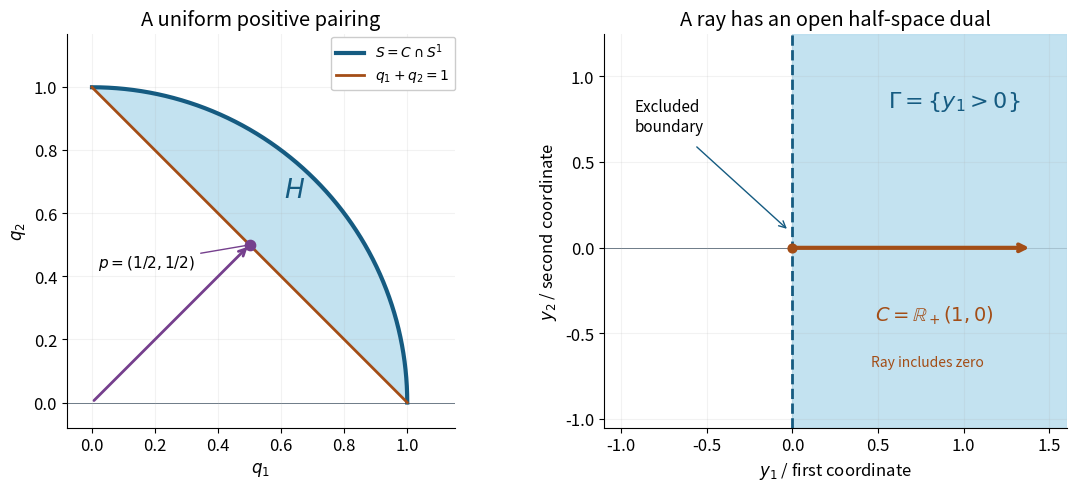

Generate this figure with matplotlib: (Note: this script raises an exception after producing the figure.)
"""Exact planar cones for AN01-U093 Lemma 7a; original illustration, CC0."""
from pathlib import Path
import numpy as np
import matplotlib
matplotlib.use('Agg')
import matplotlib.pyplot as plt
from matplotlib.patches import Polygon
plt.rcParams.update({'font.size':12,'svg.hashsalt':'AN01-proper-cone-duality'})
fig,axs=plt.subplots(1,2,figsize=(11,4.8),layout='constrained')
ax=axs[0];theta=np.linspace(0,np.pi/2,241)
arc=np.column_stack([np.cos(theta),np.sin(theta)])
ax.add_patch(Polygon(arc,closed=True,facecolor='#b5dbed',alpha=.8,edgecolor='none'))
ax.plot(arc[:,0],arc[:,1],color='#155b81',lw=3,label=r'$S=C\cap S^1$')
ax.plot([0,1],[1,0],color='#a34d16',lw=2,label=r'$q_1+q_2=1$')
ax.annotate('',xy=(.5,.5),xytext=(0,0),arrowprops=dict(arrowstyle='->',lw=2,color='#753f8d'))
ax.scatter([.5],[.5],s=55,color='#753f8d',zorder=5)
ax.annotate(r'$p=(1/2,1/2)$',(.5,.5),xytext=(.02,.43),arrowprops=dict(arrowstyle='-',color='#753f8d'),fontsize=11)
ax.text(.61,.65,r'$H$',fontsize=19,color='#155b81')
ax.set(xlim=(-.08,1.15),ylim=(-.08,1.17),xlabel=r'$q_1$',ylabel=r'$q_2$',title='A uniform positive pairing')
ax.legend(loc='upper right',bbox_to_anchor=(1.02,1.01),fontsize=10,framealpha=1)
ax=axs[1]
ax.axvspan(0,1.6,color='#b5dbed',alpha=.8)
ax.axvline(0,color='#155b81',ls='--',lw=2)
ax.text(.56,.82,r'$\Gamma=\{y_1>0\}$',fontsize=16,color='#155b81')
ax.text(-.92,.68,'Excluded\nboundary',fontsize=11)
ax.annotate('',xy=(-.02,.1),xytext=(-.57,.6),arrowprops=dict(arrowstyle='->',color='#155b81'))
ax.annotate('',xy=(1.4,0),xytext=(0,0),arrowprops=dict(arrowstyle='->',lw=3,color='#a34d16'))
ax.scatter([0],[0],color='#a34d16',s=40,zorder=6)
ax.text(.48,-.43,r'$C=\mathbb{R}_+(1,0)$',fontsize=14,color='#a34d16')
ax.text(.46,-.69,'Ray includes zero',fontsize=10,color='#a34d16')
ax.set(xlim=(-1.1,1.6),ylim=(-1.05,1.25),xlabel=r'$y_1$ / first coordinate',ylabel=r'$y_2$ / second coordinate',title='A ray has an open half-space dual')
for ax in axs:
 ax.set_aspect('equal');ax.axhline(0,color='#627180',lw=.7,zorder=0)
 ax.spines[['top','right']].set_visible(False)
 ax.grid(alpha=.16)
out=Path(__file__).resolve().parent
fig.savefig(out/'proper-cone-duality.png',dpi=160,metadata={'Software':'Matplotlib; original illustration, CC0'})
fig.savefig(out/'proper-cone-duality.svg',metadata={'Date':None,'Creator':'GPT-6 Astra (OpenAI), Ultra; CC0'})
p=out/'proper-cone-duality.svg'
p.write_text('\n'.join(line.rstrip() for line in p.read_text(encoding='utf-8').splitlines())+'\n',encoding='utf-8')
plt.close(fig)
